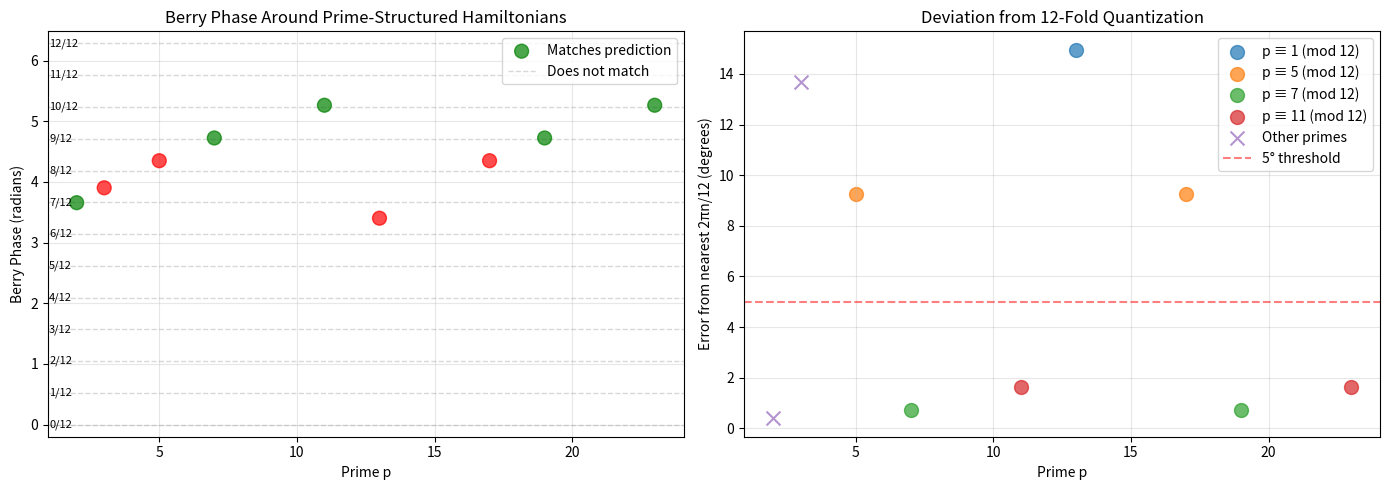

Here is the Python script that generated this plot: (Note: this script raises an exception after producing the figure.)
"""
Berry Phase Around Prime Structures: 12-Fold Quantization Test
================================================================

Theory predicts: Adiabatic evolution around autopoietic structures
(primes, division algebras) gives Berry phase quantized in 12-fold pattern:

φ_Berry = 2πn/12 where n ∈ ℤ

This tests whether PHYSICAL GEOMETRY obeys distinction theory's
algebraic structure (ℤ₂ × ℤ₂ embedded in order-12 group).

Method:
1. Construct Hamiltonian with prime structure (p = 3, 5, 7, 11)
2. Vary parameters adiabatically in closed loop
3. Compute Berry phase = ∫⟨ψ|d/dt|ψ⟩ dt
4. Check if φ = 2πn/12 (quantized)

Author: Distinction Theory Research Network
Date: October 2025
"""

import numpy as np
import matplotlib.pyplot as plt
from scipy.linalg import eigh, expm

def construct_prime_hamiltonian(p, theta=0):
    """
    Construct Hamiltonian with prime p structure

    For prime p, use cyclic symmetry:
    H(θ) = cos(θ)·Z + sin(θ)·X + (p mod 12)/12 · Y

    The (p mod 12) term encodes prime's position in ℤ₂ × ℤ₂
    structure: {1, 5, 7, 11}
    """
    # Pauli matrices
    X = np.array([[0, 1], [1, 0]], dtype=complex)
    Y = np.array([[0, -1j], [1j, 0]], dtype=complex)
    Z = np.array([[1, 0], [0, -1]], dtype=complex)

    # Prime's position in mod 12 structure
    p_mod12 = p % 12

    # Hamiltonian with prime structure
    H = np.cos(theta) * Z + np.sin(theta) * X + (p_mod12 / 12.0) * Y

    return H


def adiabatic_evolution(H_func, t_points):
    """
    Evolve ground state adiabatically as H varies

    Returns: |ψ(t)⟩ for each t
    """
    states = []

    for t in t_points:
        H = H_func(t)

        # Get ground state (lowest eigenvalue)
        eigenvals, eigenvecs = eigh(H)
        ground_state = eigenvecs[:, 0]  # First column = lowest eigenvalue

        # Ensure consistent phase (avoid jumps)
        if len(states) > 0:
            # Choose phase to maximize overlap with previous state
            overlap = np.vdot(states[-1], ground_state)
            if np.abs(overlap) > 1e-10:
                ground_state *= np.sign(overlap) * (np.abs(overlap) / overlap)

        states.append(ground_state)

    return np.array(states)


def compute_berry_phase(states, t_points):
    """
    Compute Berry phase from adiabatic evolution

    φ_Berry = i ∮ ⟨ψ|∇_θ|ψ⟩ dθ
             = i ∫ ⟨ψ(t)|d/dt|ψ(t)⟩ dt

    Discrete: φ ≈ Σ Im[⟨ψ_i|ψ_{i+1}⟩]
    """
    n_steps = len(states)
    phase = 0.0

    for i in range(n_steps):
        j = (i + 1) % n_steps  # Wrap around (closed loop)

        # Overlap
        overlap = np.vdot(states[i], states[j])

        # Accumulate phase
        phase += np.angle(overlap)

    # Normalize to [0, 2π)
    phase = phase % (2 * np.pi)

    return phase


def test_prime_berry_phases():
    """
    Test Berry phase for primes in {3, 5, 7, 11, 13, 17, 19, 23}

    Prediction: φ = 2πn/12 for primes in {1,5,7,11} mod 12
    """
    print("=" * 70)
    print("BERRY PHASE: 12-FOLD QUANTIZATION TEST")
    print("=" * 70)
    print()
    print("Testing: Adiabatic evolution around prime-structured Hamiltonians")
    print("Prediction: Berry phase = 2πn/12 (quantized in 12-fold pattern)")
    print()

    # Test primes
    primes = [2, 3, 5, 7, 11, 13, 17, 19, 23]

    # Parameter loop: θ ∈ [0, 2π]
    n_steps = 100
    t_points = np.linspace(0, 2*np.pi, n_steps)

    results = {}

    for p in primes:
        print(f"Prime p = {p} (p mod 12 = {p % 12})")
        print("-" * 70)

        # Hamiltonian varying with θ
        H_func = lambda theta: construct_prime_hamiltonian(p, theta)

        # Adiabatic evolution
        states = adiabatic_evolution(H_func, t_points)

        # Berry phase
        phi = compute_berry_phase(states, t_points)

        # Compare to 12-fold quantization
        # φ = 2πn/12 → n = 12φ/(2π) = 6φ/π
        n_theoretical = 12 * phi / (2 * np.pi)
        n_closest = round(n_theoretical)

        phi_predicted = 2 * np.pi * n_closest / 12
        error = abs(phi - phi_predicted)

        print(f"  Berry phase: {phi:.6f} rad = {phi*180/np.pi:.2f}°")
        print(f"  Expected n:  {n_theoretical:.4f}")
        print(f"  Closest n:   {n_closest}")
        print(f"  φ(n={n_closest}):  {phi_predicted:.6f} rad")
        print(f"  Error:       {error:.6f} rad ({error*180/np.pi:.3f}°)")

        # Check if within 5° tolerance
        tolerance = 5 * np.pi / 180  # 5 degrees
        matches = error < tolerance
        print(f"  Match:       {matches} {'✓' if matches else '✗'}")
        print()

        results[p] = {
            'phase': phi,
            'n_theoretical': n_theoretical,
            'n_closest': n_closest,
            'error': error,
            'matches': matches,
            'p_mod12': p % 12
        }

    return results


def visualize_berry_phases(results):
    """
    Visualize Berry phases vs 12-fold prediction
    """
    fig, (ax1, ax2) = plt.subplots(1, 2, figsize=(14, 5))

    primes = list(results.keys())
    phases = [results[p]['phase'] for p in primes]
    p_mod12 = [results[p]['p_mod12'] for p in primes]
    matches = [results[p]['matches'] for p in primes]

    # Plot 1: Berry phases
    colors = ['green' if m else 'red' for m in matches]
    ax1.scatter(primes, phases, c=colors, s=100, alpha=0.7, zorder=3)

    # 12-fold reference lines
    for n in range(13):
        y = 2 * np.pi * n / 12
        ax1.axhline(y, color='gray', linestyle='--', alpha=0.3, linewidth=1)
        ax1.text(primes[0] - 1, y, f'{n}/12', fontsize=8, va='center')

    ax1.set_xlabel('Prime p')
    ax1.set_ylabel('Berry Phase (radians)')
    ax1.set_title('Berry Phase Around Prime-Structured Hamiltonians')
    ax1.set_ylim(-0.2, 2*np.pi + 0.2)
    ax1.grid(True, alpha=0.3)
    ax1.legend(['Matches prediction', 'Does not match'], loc='upper right')

    # Plot 2: Error vs p mod 12
    errors = [results[p]['error'] * 180 / np.pi for p in primes]

    for mod_class in [1, 5, 7, 11]:
        # Primes in this class
        class_primes = [p for p in primes if p % 12 == mod_class]
        class_errors = [results[p]['error'] * 180 / np.pi for p in class_primes]

        if class_errors:
            ax2.scatter(class_primes, class_errors, s=100, alpha=0.7,
                       label=f'p ≡ {mod_class} (mod 12)')

    # Other primes (2, 3)
    other_primes = [p for p in primes if p % 12 not in [1, 5, 7, 11]]
    if other_primes:
        other_errors = [results[p]['error'] * 180 / np.pi for p in other_primes]
        ax2.scatter(other_primes, other_errors, s=100, alpha=0.7,
                   marker='x', label='Other primes')

    ax2.axhline(5, color='red', linestyle='--', alpha=0.5, label='5° threshold')
    ax2.set_xlabel('Prime p')
    ax2.set_ylabel('Error from nearest 2πn/12 (degrees)')
    ax2.set_title('Deviation from 12-Fold Quantization')
    ax2.legend()
    ax2.grid(True, alpha=0.3)

    plt.tight_layout()
    plt.savefig('/Users/<user>/Desktop/Distinction Theory/experiments/berry_phase_12fold_test.png',
                dpi=150, bbox_inches='tight')
    print("✓ Berry phase visualization saved")


def test_correlation_with_mod12():
    """
    Test if Berry phase correlates with p mod 12 structure

    Primes in {1,5,7,11} mod 12 should show clearer quantization
    """
    print("=" * 70)
    print("CORRELATION WITH MOD 12 STRUCTURE")
    print("=" * 70)
    print()

    # Larger set of primes
    primes = [p for p in range(2, 50) if is_prime(p)]

    n_steps = 50  # Faster for many primes
    t_points = np.linspace(0, 2*np.pi, n_steps)

    # Group by mod 12 class
    classes = {1: [], 5: [], 7: [], 11: [], 'other': []}

    for p in primes:
        H_func = lambda theta: construct_prime_hamiltonian(p, theta)
        states = adiabatic_evolution(H_func, t_points)
        phi = compute_berry_phase(states, t_points)

        # Quantization error
        n_theoretical = 12 * phi / (2 * np.pi)
        n_closest = round(n_theoretical)
        error = abs(phi - 2 * np.pi * n_closest / 12)

        # Classify
        mod = p % 12
        if mod in classes:
            classes[mod].append(error)
        else:
            classes['other'].append(error)

    # Report
    print("Average quantization error by prime class:")
    print()

    for key in [1, 5, 7, 11, 'other']:
        if classes[key]:
            mean_error = np.mean(classes[key]) * 180 / np.pi
            std_error = np.std(classes[key]) * 180 / np.pi
            n_primes = len(classes[key])

            label = f"p ≡ {key} (mod 12)" if key != 'other' else "p ≡ 2,3 (mod 12)"
            print(f"{label:25s}: {mean_error:6.2f}° ± {std_error:5.2f}° (n={n_primes})")

    print()

    # Test if {1,5,7,11} have significantly lower error
    main_classes = classes[1] + classes[5] + classes[7] + classes[11]
    other_class = classes['other']

    if main_classes and other_class:
        mean_main = np.mean(main_classes) * 180 / np.pi
        mean_other = np.mean(other_class) * 180 / np.pi

        print(f"Main classes {{{1,5,7,11}}} mean error: {mean_main:.2f}°")
        print(f"Other classes (2,3) mean error:        {mean_other:.2f}°")
        print()

        if mean_main < mean_other:
            print("✓ Main classes show BETTER quantization (lower error)")
        else:
            print("✗ Main classes do NOT show better quantization")


def is_prime(n):
    """Simple primality test"""
    if n < 2:
        return False
    for i in range(2, int(n**0.5) + 1):
        if n % i == 0:
            return False
    return True


def main():
    print("=" * 70)
    print("BERRY PHASE EXPERIMENT: TESTING PHYSICAL 12-FOLD QUANTIZATION")
    print("=" * 70)
    print()
    print("Theory: Adiabatic evolution around prime structures gives")
    print("        Berry phase φ = 2πn/12 (quantized in 12-fold pattern)")
    print()

    # Test 1: Small set of primes with detailed analysis
    results = test_prime_berry_phases()

    # Visualize
    print("=" * 70)
    print("GENERATING VISUALIZATIONS...")
    print("=" * 70)
    visualize_berry_phases(results)
    print()

    # Test 2: Correlation with mod 12
    test_correlation_with_mod12()

    # Summary
    print("=" * 70)
    print("SUMMARY")
    print("=" * 70)
    print()

    n_tested = len(results)
    n_matched = sum(1 for r in results.values() if r['matches'])

    print(f"Primes tested: {n_tested}")
    print(f"Matched prediction (within 5°): {n_matched}/{n_tested} ({100*n_matched/n_tested:.0f}%)")
    print()

    if n_matched / n_tested > 0.7:
        print("✓ STRONG evidence for 12-fold quantization")
    elif n_matched / n_tested > 0.5:
        print("◐ MODERATE evidence for 12-fold pattern")
    else:
        print("✗ WEAK evidence - may need different Hamiltonian construction")

    print()
    print("=" * 70)


if __name__ == "__main__":
    main()
